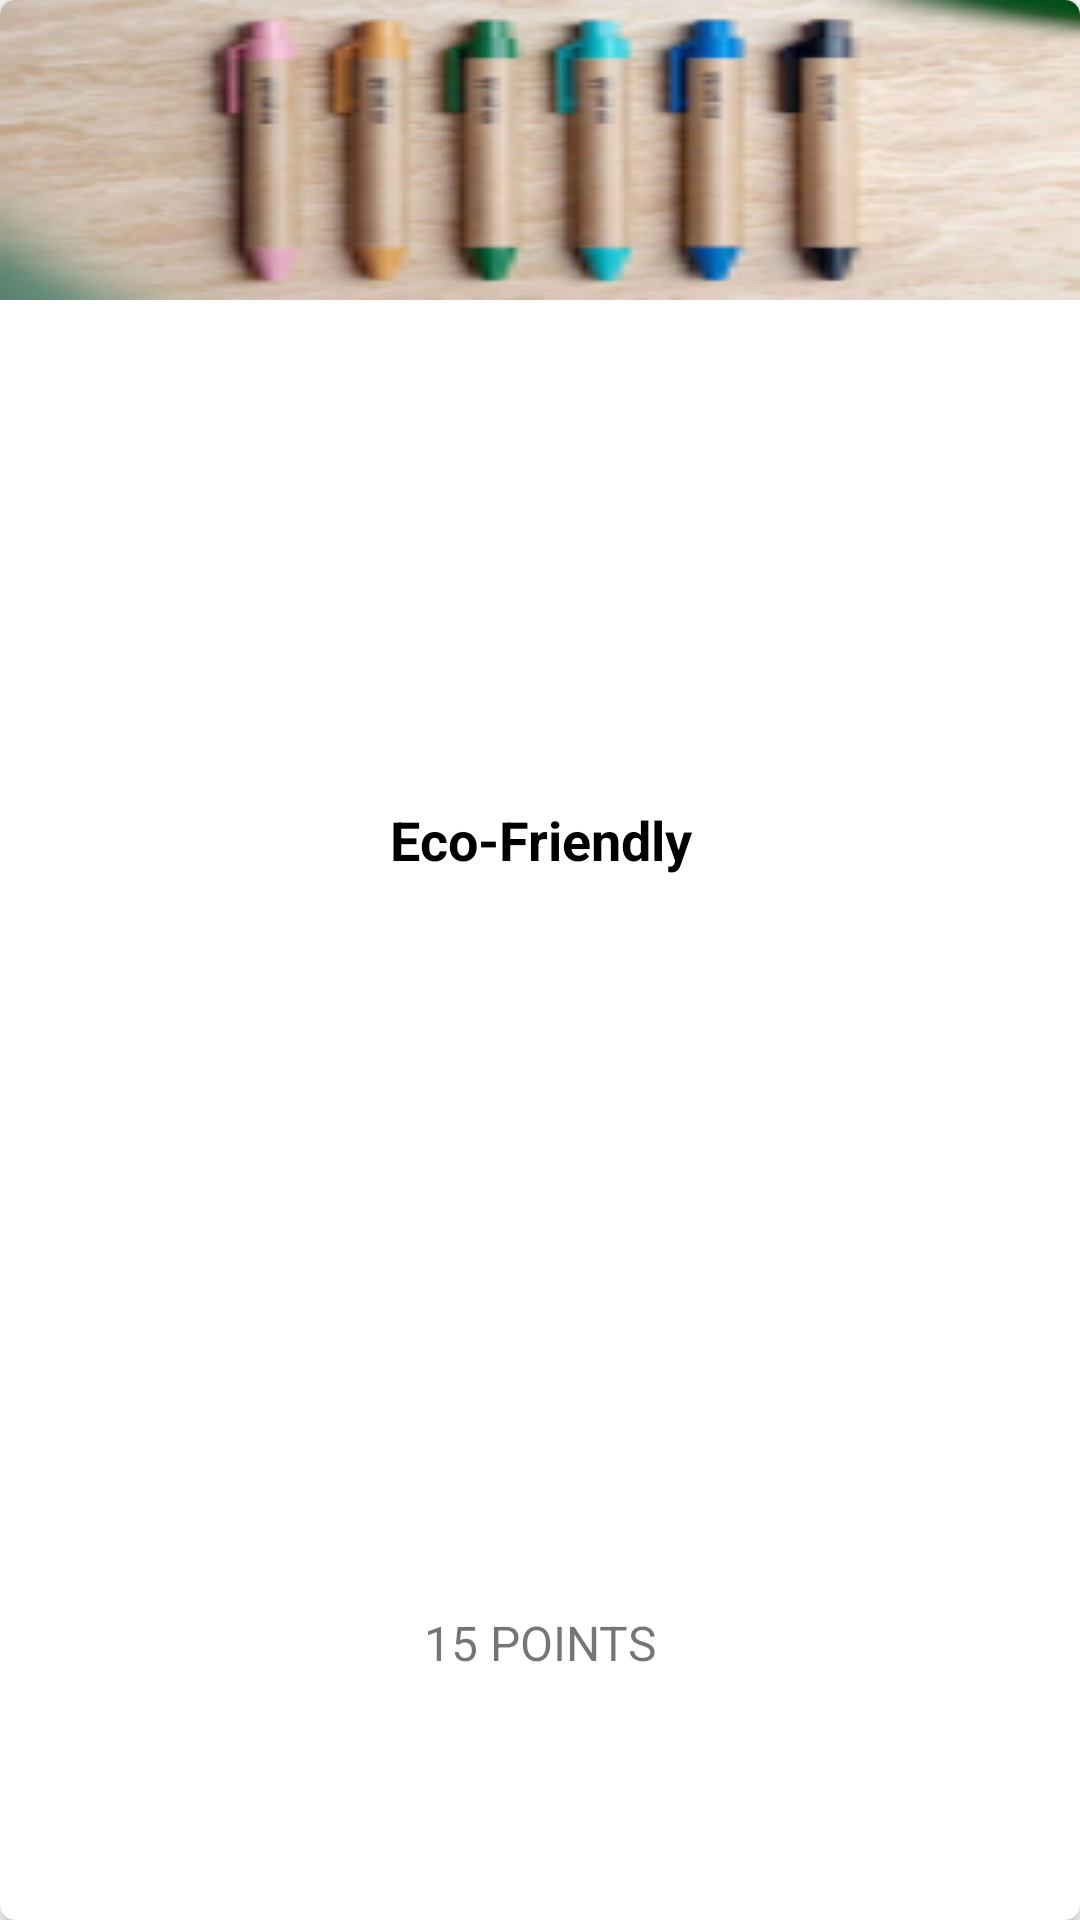

Layout XML and referenced resources for this Android screen:
<!-- AndroidManifest.xml: application theme Theme.SmAIcle -->
<!-- res/layout/reward_item.xml -->
<?xml version="1.0" encoding="utf-8"?>
<androidx.cardview.widget.CardView xmlns:android="http://schemas.android.com/apk/res/android"
    xmlns:app="http://schemas.android.com/apk/res-auto"
    android:layout_width="128dp"
    android:layout_height="180dp"
    android:layout_gravity="center"
    android:layout_marginHorizontal="30dp"
    android:layout_marginVertical="15dp"
    app:cardCornerRadius="5dp"
    app:cardElevation="3dp">

    <LinearLayout
        android:layout_width="match_parent"
        android:layout_height="match_parent"
        android:orientation="vertical">

        <ImageView
            android:id="@+id/reward_image"
            android:layout_width="match_parent"
            android:layout_height="100dp"
            android:scaleType="fitXY"
            android:src="@drawable/pens" />

        <LinearLayout
            android:layout_width="match_parent"
            android:layout_height="match_parent"
            android:orientation="vertical">

            <TextView
                android:id="@+id/reward_name"
                android:layout_width="match_parent"
                android:layout_height="0dp"
                android:layout_gravity="center"
                android:layout_weight="2"
                android:gravity="center"
                android:paddingHorizontal="10dp"
                android:text="Eco-Friendly"
                android:textAlignment="center"
                android:textColor="@color/black"
                android:textSize="18sp"
                android:textStyle="bold" />

            <TextView
                android:id="@+id/reward_cost"
                android:layout_width="match_parent"
                android:layout_height="0dp"
                android:layout_weight="1"
                android:gravity="center"
                android:paddingBottom="5dp"
                android:text="15 POINTS"
                android:textAlignment="center"
                android:textSize="16sp" />

        </LinearLayout>


    </LinearLayout>
</androidx.cardview.widget.CardView>
<!-- resources referenced by this layout -->
<resources>
  <color name="black">#FF000000</color>
  <!-- drawable pens: png bitmap (drawable-v24, 30190 bytes) -->
  <style name="Theme.SmAIcle" parent="Theme.MaterialComponents.DayNight.DarkActionBar">
          
          <item name="colorPrimary">@color/dark_green</item>
          <item name="colorPrimaryVariant">@color/contrast_green</item>
          <item name="colorOnPrimary">@color/white</item>
          
          <item name="colorSecondary">@color/pink</item>
          <item name="colorSecondaryVariant">@color/pink</item>
          <item name="colorOnSecondary">@color/white</item>
          
          <item name="android:statusBarColor">?attr/colorPrimaryVariant</item>
          
      </style>
  <color name="dark_green">#658225</color>
  <color name="contrast_green">#799B2F</color>
  <color name="white">#FFFFFFFF</color>
  <color name="pink">#DF6969</color>
</resources>
